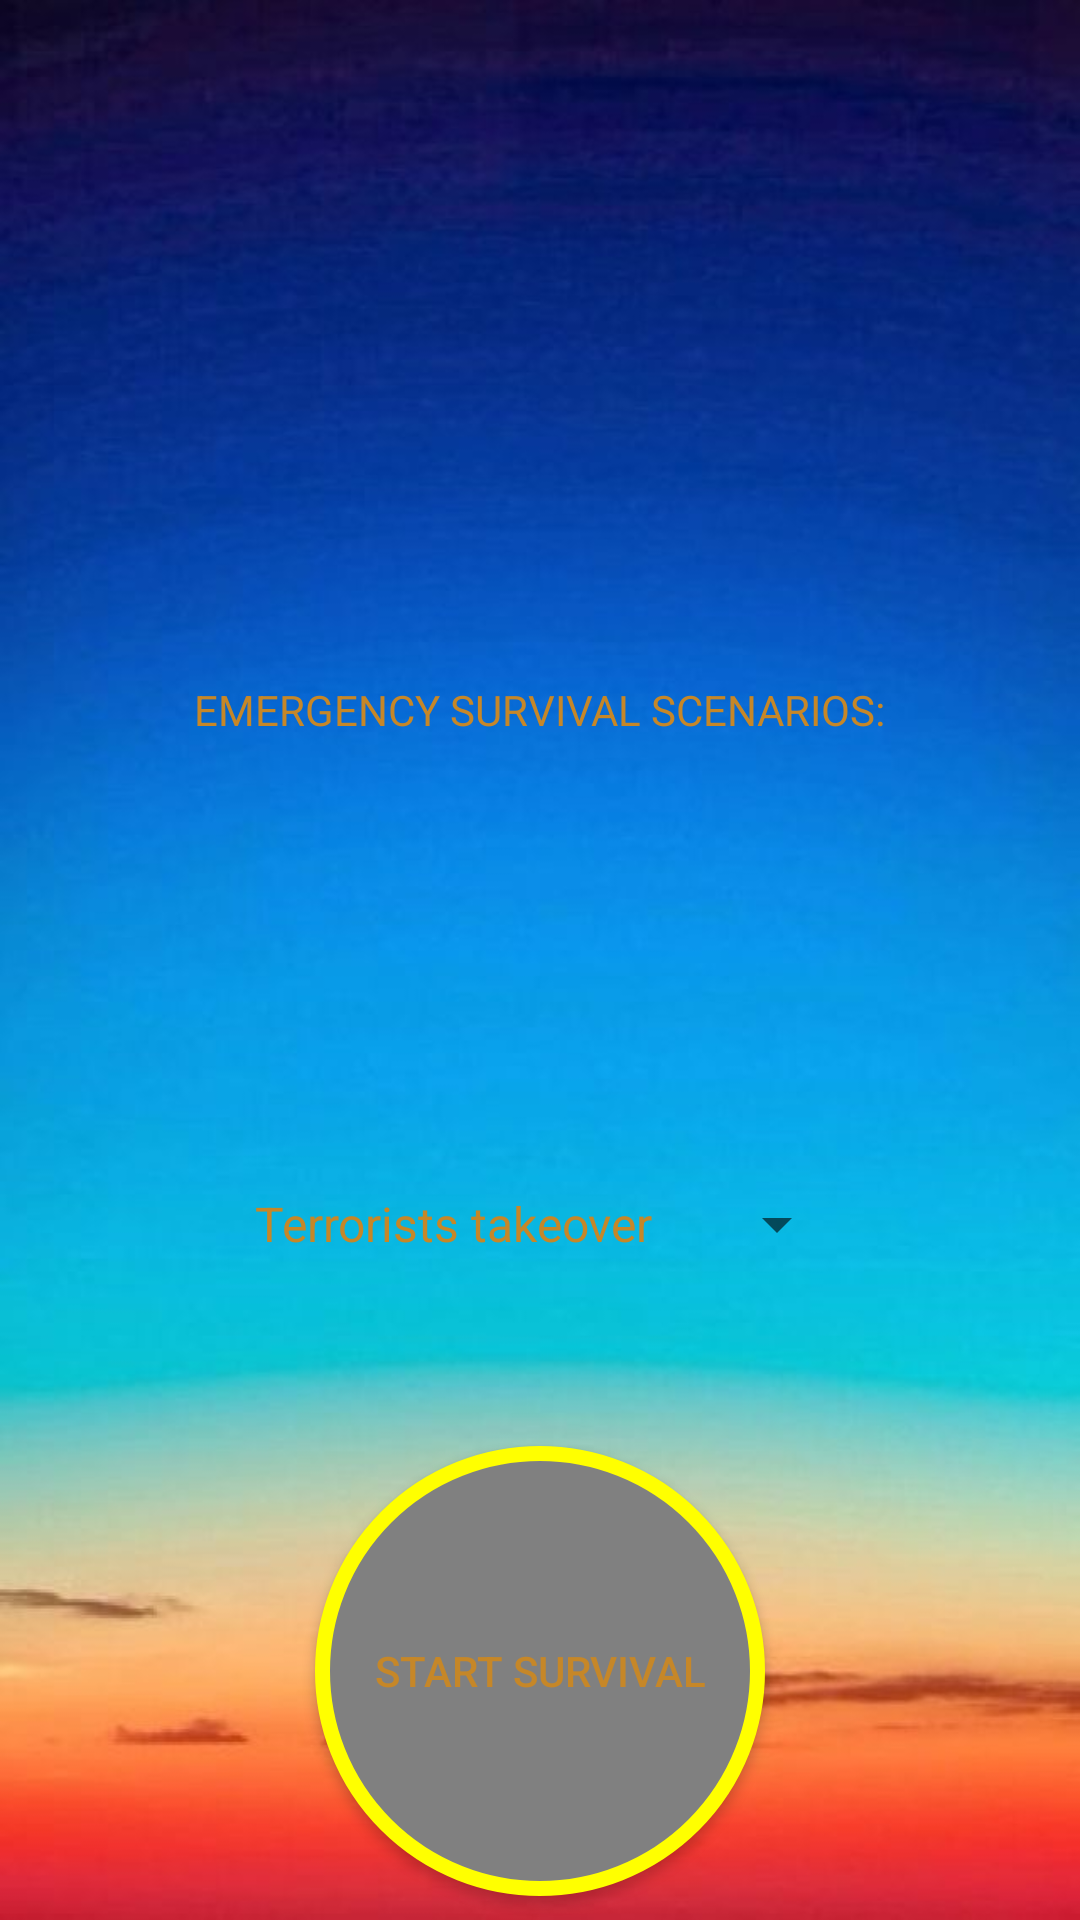

The Android layout XML behind this screen, and the referenced resources:
<!-- AndroidManifest.xml: application theme AppTheme -->
<!-- res/layout/emergency_survive_fragment.xml -->
<?xml version="1.0" encoding="utf-8"?>
<android.support.constraint.ConstraintLayout xmlns:android="http://schemas.android.com/apk/res/android"
    xmlns:tools="http://schemas.android.com/tools"
    android:layout_width="match_parent"
    android:layout_height="match_parent"
    xmlns:app="http://schemas.android.com/apk/res-auto"
    tools:context=".EmergencySurviveFragment"
    android:background="@drawable/background2">

    <Spinner
        android:id="@+id/spinner2"
        android:layout_width="206dp"
        android:layout_height="50dp"
        android:layout_marginStart="8dp"
        android:layout_marginLeft="8dp"
        android:layout_marginTop="97dp"
        android:layout_marginEnd="8dp"
        android:layout_marginRight="8dp"
        android:layout_marginBottom="92dp"
        android:entries="@array/emergency_scenarios"
        app:layout_constraintBottom_toTopOf="@+id/button"
        app:layout_constraintEnd_toEndOf="parent"
        app:layout_constraintStart_toStartOf="parent"
        app:layout_constraintTop_toBottomOf="@+id/textView" />

    <TextView
        android:id="@+id/textView"
        android:layout_width="wrap_content"
        android:layout_height="23dp"
        android:layout_marginTop="270dp"
        android:layout_marginBottom="36dp"
        android:text="@string/Spinner_Emergency"
        app:layout_constraintBottom_toTopOf="@+id/spinner2"
        app:layout_constraintEnd_toEndOf="@+id/spinner2"
        app:layout_constraintStart_toStartOf="@+id/spinner2"
        app:layout_constraintTop_toTopOf="parent" />

    <Button
        android:id="@+id/button"
        android:layout_width="wrap_content"
        android:layout_height="wrap_content"
        android:layout_marginTop="8dp"
        android:layout_marginBottom="8dp"
        android:background="@drawable/round_button"
        android:text="@string/button_start"
        app:layout_constraintBottom_toBottomOf="parent"
        app:layout_constraintEnd_toEndOf="@+id/spinner2"
        app:layout_constraintStart_toStartOf="@+id/spinner2"
        app:layout_constraintTop_toTopOf="parent"
        app:layout_constraintVertical_bias="1.0" />
</android.support.constraint.ConstraintLayout>
<!-- resources referenced by this layout -->
<resources>
  <string-array name="emergency_scenarios">
          <item>Terrorists takeover</item>
          <item>Shipwreck</item>
          <item>Plane crash</item>
          <item>Building fire</item>
      </string-array>
  <!-- drawable background2: png bitmap (drawable, 31604 bytes) -->
  <!-- drawable round_button (drawable) -->
  <?xml version="1.0" encoding="utf-8"?>
  <selector xmlns:android="http://schemas.android.com/apk/res/android">
          <item>
              <shape android:shape="oval">
                  <stroke android:color="#FFFF00" android:width="5dp" />
                  <solid android:color="#808080"/>
                  <size android:width="150dp" android:height="150dp"/>
              </shape>
          </item>
      </selector>
  <string name="Spinner_Emergency">EMERGENCY SURVIVAL SCENARIOS:</string>
  <string name="button_start">START SURVIVAL</string>
  <style name="AppTheme" parent="Theme.AppCompat.Light.DarkActionBar">
          
          <item name="colorPrimary">@color/colorPrimary</item>
          <item name="colorPrimaryDark">@color/colorPrimaryDark</item>
          <item name="colorAccent">@color/colorAccent</item>
          <item name="android:textColor">@color/Orange</item>
      </style>
  <color name="colorPrimary">#290a80</color>
  <color name="colorPrimaryDark">#00574B</color>
  <color name="colorAccent">#D81B60</color>
  <color name="Orange">#C68728</color>
</resources>
